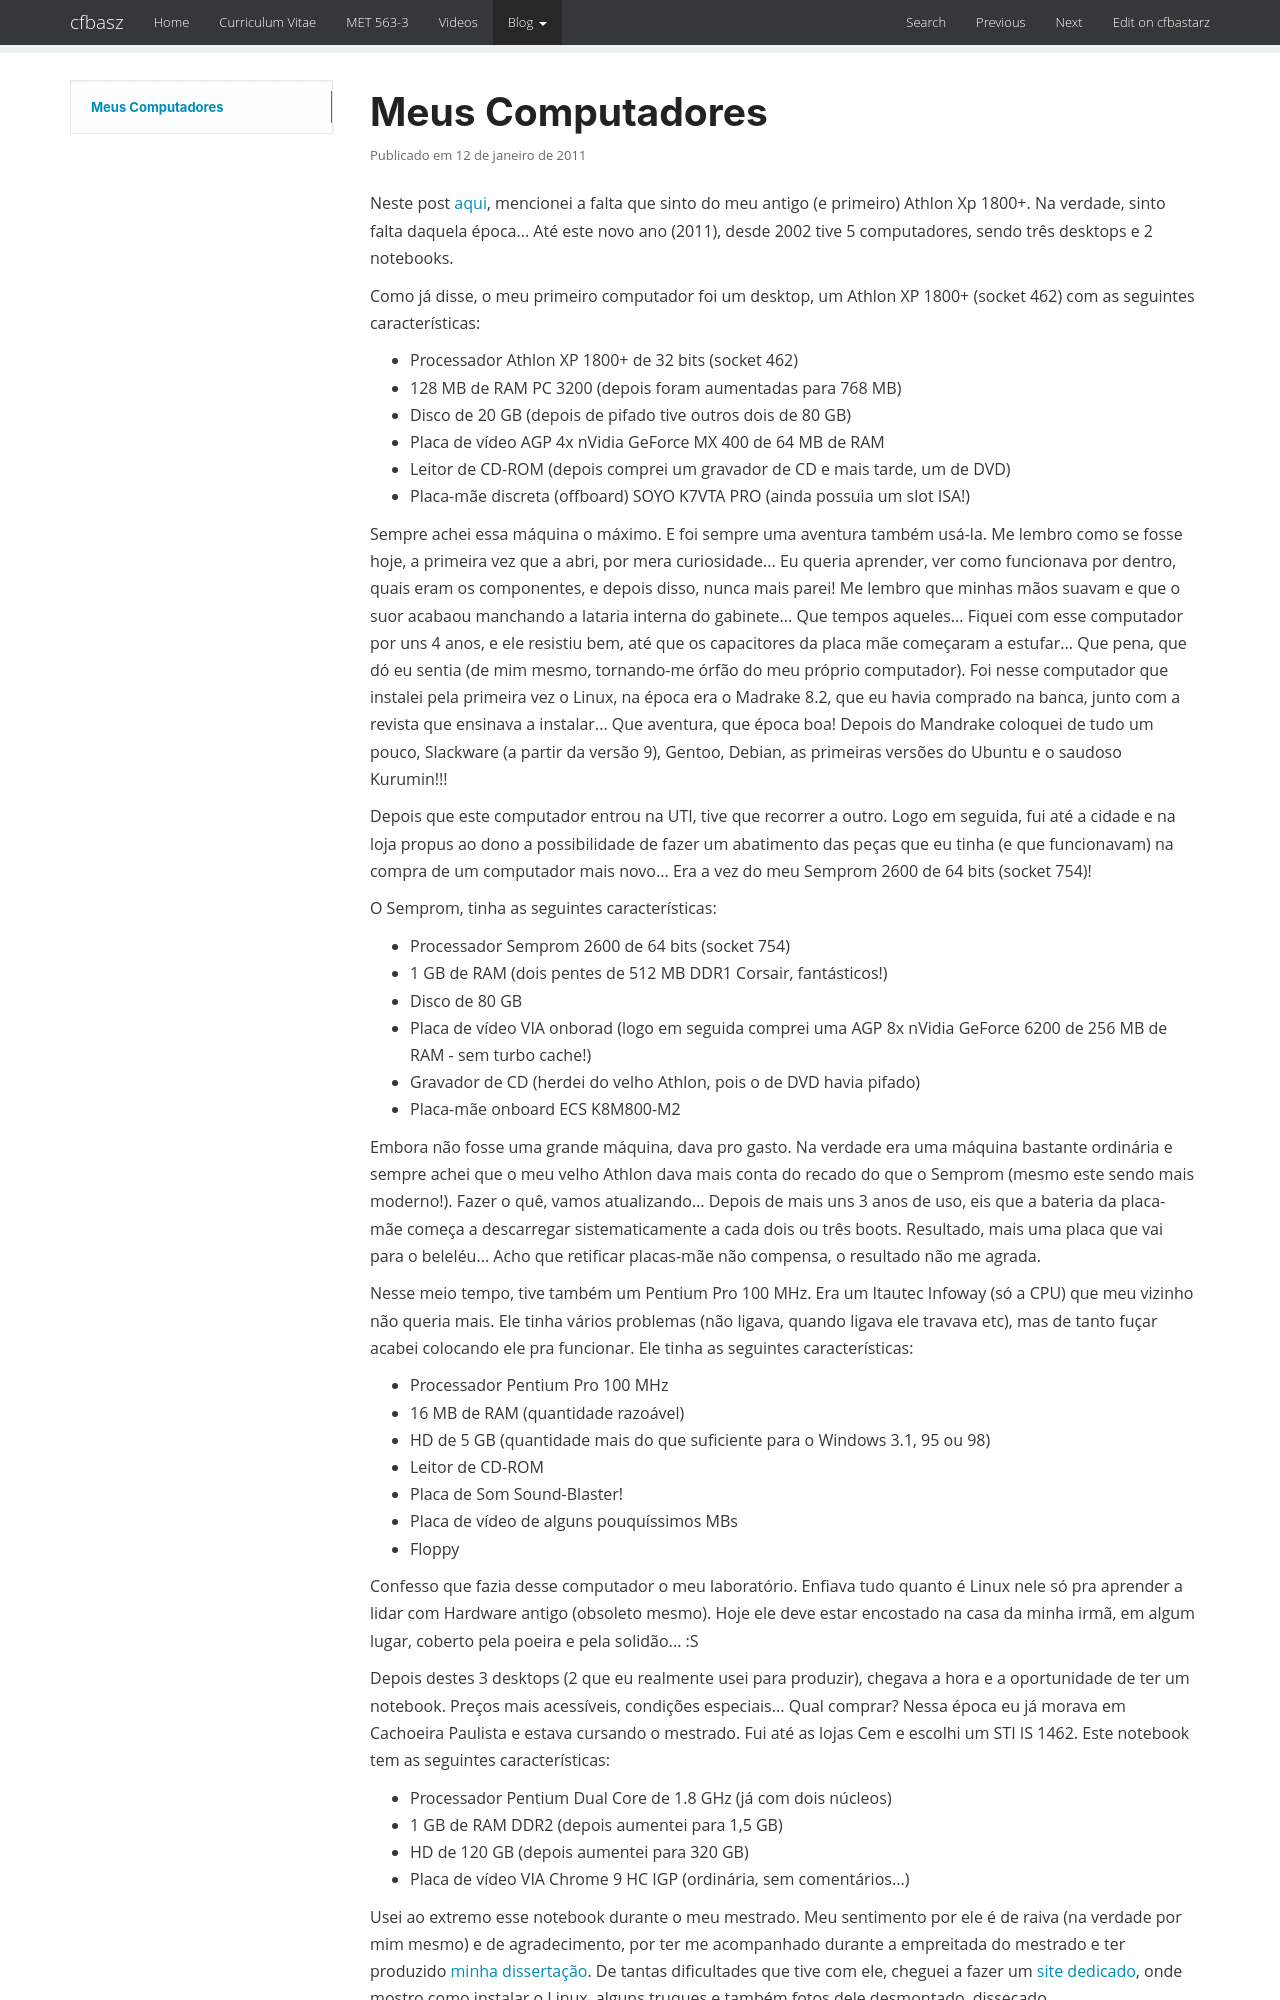

repository: cfbastarz/cfbastarz.github.io · page: blog/2011/01/12/meus-computadores-wp-734/index.html · generator: mkdocs

---
title: Meus Computadores
date: '2011-01-12 12:25:11'
tags:
- Asus
- Athlon XP
- Ciência
- Computador
- Corsair
- Cultura
- DDR1
- DDR2
- DDR3
- Debian
- ECS
- Gentoo
- Hardware
- Infoway
- Internet
- Kurumin
- Linux
- Pentium Pro
- Resenhas
- Saudade
- Sempron
- Slackware
- Tudo
- Tutoriais
- Ubuntu
- nVidia
categories:
- Ciência
- Cultura
- Internet
- Resenhas
- Tudo
- Tutoriais
wordpress_id: 734
original_url: https://craftmind.wordpress.com/2011/01/12/meus-computadores/
---
